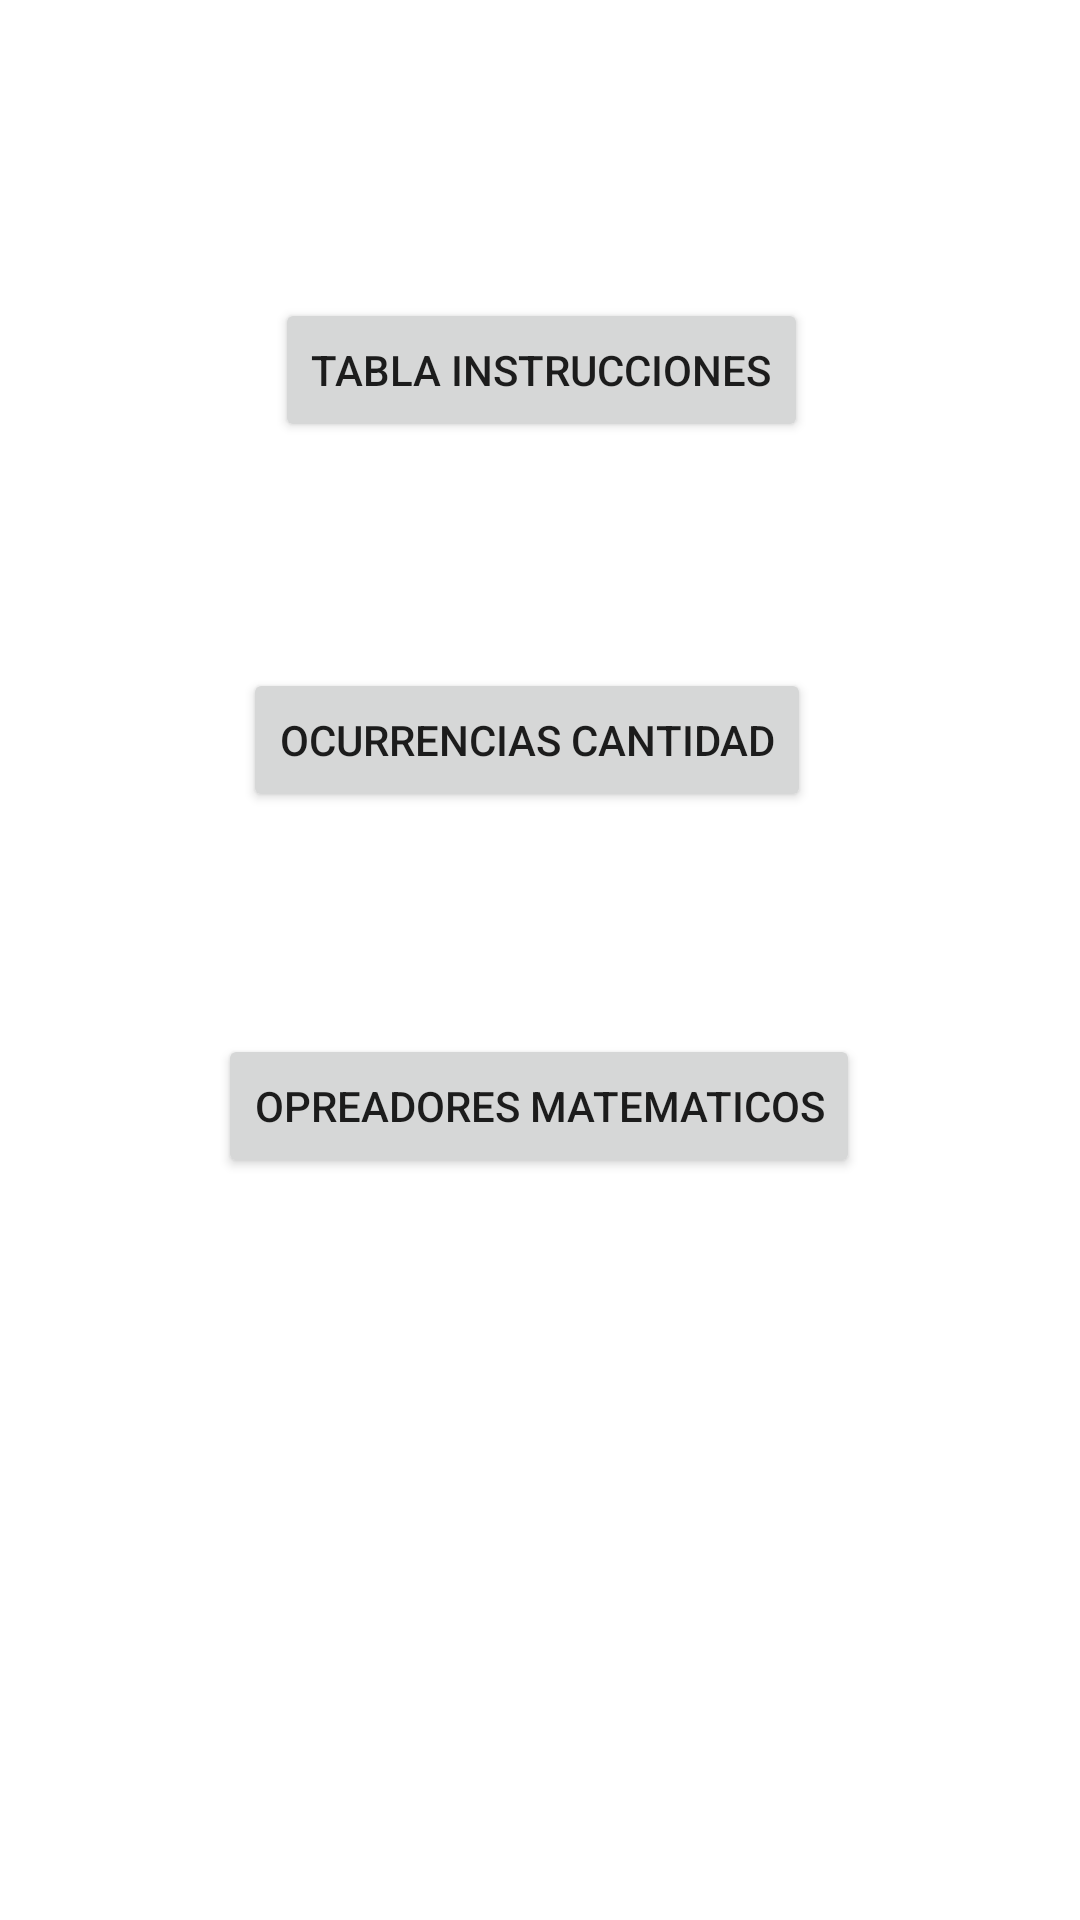

Android layout source for this screen:
<!-- AndroidManifest.xml: application theme AppTheme -->
<!-- res/layout/generacion_pagina_ocurrencias.xml -->
<?xml version="1.0" encoding="utf-8"?>
<androidx.constraintlayout.widget.ConstraintLayout xmlns:android="http://schemas.android.com/apk/res/android"
    xmlns:app="http://schemas.android.com/apk/res-auto"
    xmlns:tools="http://schemas.android.com/tools"
    android:layout_width="match_parent"
    android:layout_height="match_parent"
    tools:context="com.example.proyecto1_23.Reportes.paginaReportesOcurrencias">

    <Button
        android:id="@+id/boton1"
        android:layout_width="wrap_content"
        android:layout_height="wrap_content"
        android:text="Tabla instrucciones"
        app:layout_constraintBottom_toBottomOf="parent"
        app:layout_constraintHorizontal_bias="0.502"
        app:layout_constraintLeft_toLeftOf="parent"
        app:layout_constraintRight_toRightOf="parent"
        app:layout_constraintTop_toTopOf="parent"
        app:layout_constraintVertical_bias="0.168"
        />

    <Button
        android:id="@+id/boton2"
        android:layout_width="wrap_content"
        android:layout_height="wrap_content"
        android:text="Ocurrencias Cantidad"
        app:layout_constraintBottom_toBottomOf="parent"
        app:layout_constraintHorizontal_bias="0.475"
        app:layout_constraintLeft_toLeftOf="parent"
        app:layout_constraintRight_toRightOf="parent"
        app:layout_constraintTop_toTopOf="parent"
        app:layout_constraintVertical_bias="0.376" />

    <Button
        android:id="@+id/boton3"
        android:layout_width="wrap_content"
        android:layout_height="wrap_content"
        android:text="Opreadores Matematicos"
        app:layout_constraintBottom_toBottomOf="parent"
        app:layout_constraintHorizontal_bias="0.497"
        app:layout_constraintLeft_toLeftOf="parent"
        app:layout_constraintRight_toRightOf="parent"
        app:layout_constraintTop_toTopOf="parent"
        app:layout_constraintVertical_bias="0.582" />
</androidx.constraintlayout.widget.ConstraintLayout>
<!-- resources referenced by this layout -->
<resources>

</resources>
